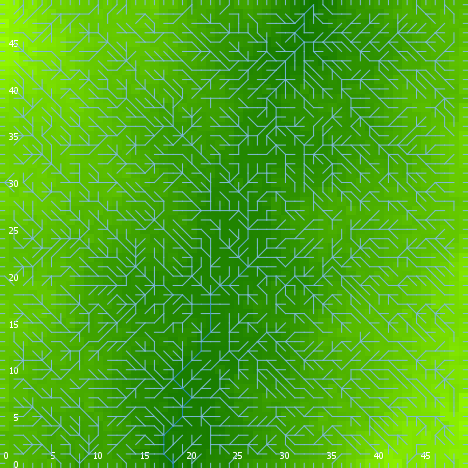

Data behind this chart, as committed beside it:
export-world data (NetLogo 6.0.4)
land_05_withInitialEcologicalCommunity.n…
05/27/2020 14:28:54:631 +0100
RANDOM STATE
0 0 -1727483681 116 -1.5458331875404627 …
GLOBALS
min-pxcor, max-pxcor, min-pycor, max-pycor, perspective, subject, nextIndex, directed-links, ticks, display-mode, ecol_brushfrequencyinflection, ecol_brushfrequencyrate, ecol_grassfrequencyinflection, ecol_grassfrequencyrate, ecol_woodfrequencyinflection, ecol_woodfrequencyrate, elevationdistribution, elev_algorithm-style, elev_featureanglerange, elev_inversioniterations, elev_noise, elev_numdepressions, elev_numprotuberances, elev_numranges
0, 49, 0, 49, 0, nobody, 2600, "UNDIRECTED", -1, "terrain", 10.51, 0.01575, 2.998, 0.1935, 35.82, 0.02634, [39.603597904318875 40.89178129125099 40…, "C#", 18.99, 0.1386, 4.78, 9, 5, 93
TURTLES
who, color, heading, xcor, ycor, shape, label, label-color, breed, hidden?, size, pen-size, pen-mode, numpoints
0, 45, 27, 6, 5, "default", "", 9.9, {breed flowholders}, true, 1, 1, "up", 
1, 115, 61, 13, 12, "default", "", 9.9, {breed flowholders}, true, 1, 1, "up", 
2, 5, 62, 14, 35, "default", "", 9.9, {breed flowholders}, true, 1, 1, "up", 
3, 65, 10, 4, 40, "default", "", 9.9, {breed flowholders}, true, 1, 1, "up", 
4, 5, 319, 22, 40, "default", "", 9.9, {breed flowholders}, true, 1, 1, "up", 
5, 115, 149, 22, 1, "default", "", 9.9, {breed flowholders}, true, 1, 1, "up", 
6, 45, 42, 41, 6, "default", "", 9.9, {breed flowholders}, true, 1, 1, "up", 
7, 135, 205, 9, 15, "default", "", 9.9, {breed flowholders}, true, 1, 1, "up", 
8, 55, 263, 9, 20, "default", "", 9.9, {breed flowholders}, true, 1, 1, "up", 
9, 97, 90, 49, 20, "line half", "", 9.9, {breed flowholders}, false, 1, 1, "up", 
10, 5, 69, 16, 8, "default", "", 9.9, {breed flowholders}, true, 1, 1, "up", 
11, 25, 110, 48, 25, "default", "", 9.9, {breed flowholders}, true, 1, 1, "up", 
12, 65, 55, 41, 46, "default", "", 9.9, {breed flowholders}, true, 1, 1, "up", 
13, 65, 90, 14, 17, "default", "", 9.9, {breed flowholders}, true, 1, 1, "up", 
14, 115, 37, 12, 10, "default", "", 9.9, {breed flowholders}, true, 1, 1, "up", 
15, 65, 242, 1, 15, "default", "", 9.9, {breed flowholders}, true, 1, 1, "up", 
16, 105, 346, 9, 16, "default", "", 9.9, {breed flowholders}, true, 1, 1, "up", 
17, 95, 313, 30, 15, "default", "", 9.9, {breed flowholders}, true, 1, 1, "up", 
18, 15, 347, 20, 31, "default", "", 9.9, {breed flowholders}, true, 1, 1, "up", 
19, 105, 103, 41, 34, "default", "", 9.9, {breed flowholders}, true, 1, 1, "up", 
20, 75, 73, 22, 18, "default", "", 9.9, {breed flowholders}, true, 1, 1, "up", 
21, 35, 213, 33, 37, "default", "", 9.9, {breed flowholders}, true, 1, 1, "up", 
22, 125, 319, 8, 27, "default", "", 9.9, {breed flowholders}, true, 1, 1, "up", 
23, 115, 190, 22, 3, "default", "", 9.9, {breed flowholders}, true, 1, 1, "up", 
24, 75, 58, 43, 4, "default", "", 9.9, {breed flowholders}, true, 1, 1, "up", 
25, 85, 305, 17, 6, "default", "", 9.9, {breed flowholders}, true, 1, 1, "up", 
26, 15, 354, 13, 11, "default", "", 9.9, {breed flowholders}, true, 1, 1, "up", 
27, 55, 228, 47, 37, "default", "", 9.9, {breed flowholders}, true, 1, 1, "up", 
28, 15, 118, 31, 34, "default", "", 9.9, {breed flowholders}, true, 1, 1, "up", 
29, 97, 270, 0, 29, "line half", "", 9.9, {breed flowholders}, false, 1, 1, "up", 
30, 25, 343, 26, 39, "default", "", 9.9, {breed flowholders}, true, 1, 1, "up", 
31, 25, 137, 38, 30, "default", "", 9.9, {breed flowholders}, true, 1, 1, "up", 
32, 75, 183, 29, 44, "default", "", 9.9, {breed flowholders}, true, 1, 1, "up", 
33, 97, 0, 28, 49, "line half", "", 9.9, {breed flowholders}, false, 1, 1, "up", 
34, 105, 13, 48, 1, "default", "", 9.9, {breed flowholders}, true, 1, 1, "up", 
35, 105, 127, 39, 5, "default", "", 9.9, {breed flowholders}, true, 1, 1, "up", 
36, 75, 274, 30, 16, "default", "", 9.9, {breed flowholders}, true, 1, 1, "up", 
37, 15, 355, 26, 20, "default", "", 9.9, {breed flowholders}, true, 1, 1, "up", 
38, 75, 307, 20, 27, "default", "", 9.9, {breed flowholders}, true, 1, 1, "up", 
39, 5, 89, 32, 15, "default", "", 9.9, {breed flowholders}, true, 1, 1, "up", 
40, 35, 182, 4, 1, "default", "", 9.9, {breed flowholders}, true, 1, 1, "up", 
41, 95, 114, 34, 40, "default", "", 9.9, {breed flowholders}, true, 1, 1, "up", 
42, 45, 329, 31, 5, "default", "", 9.9, {breed flowholders}, true, 1, 1, "up", 
43, 95, 142, 44, 6, "default", "", 9.9, {breed flowholders}, true, 1, 1, "up", 
44, 135, 5, 4, 34, "default", "", 9.9, {breed flowholders}, true, 1, 1, "up", 
45, 97, 90, 49, 48, "line half", "", 9.9, {breed flowholders}, false, 1, 1, "up", 
46, 25, 288, 33, 49, "default", "", 9.9, {breed flowholders}, true, 1, 1, "up", 
47, 25, 284, 48, 18, "default", "", 9.9, {breed flowholders}, true, 1, 1, "up", 
48, 95, 118, 2, 39, "default", "", 9.9, {breed flowholders}, true, 1, 1, "up", 
49, 135, 42, 20, 6, "default", "", 9.9, {breed flowholders}, true, 1, 1, "up", 
50, 55, 232, 6, 41, "default", "", 9.9, {breed flowholders}, true, 1, 1, "up", 
... 10,917 more rows
